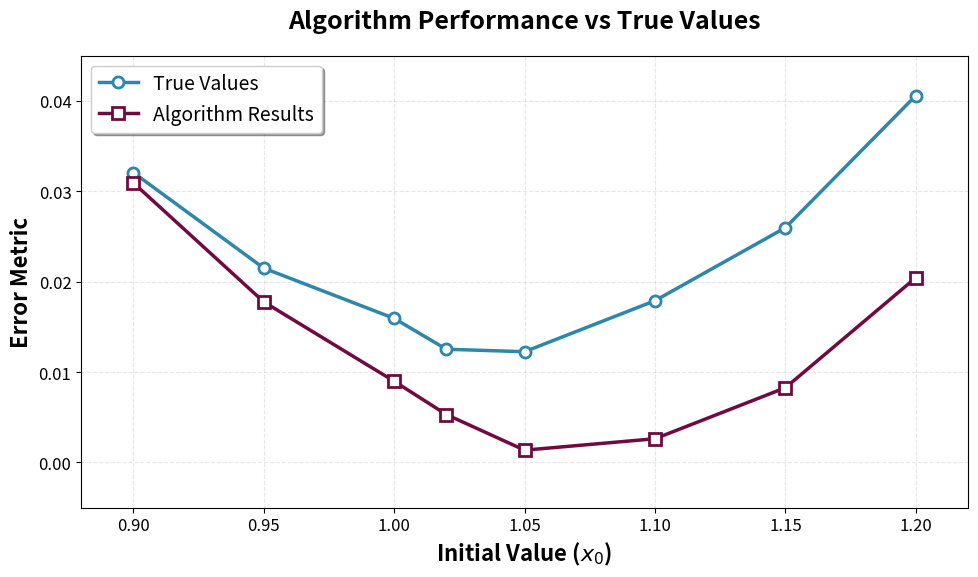

Source code (Python):
import numpy as np

x0_values = np.array([0.9, 0.95, 1.0, 1.02, 1.05, 1.1, 1.15, 1.2])

# results for M = 100
# our_algorithm_results = np.array([0.031538915, 
#                                   0.016092524,
#                                   0.01146256, 
#                                   0.004226983, 
#                                   0.0022009457, 
#                                   0.0039236657, 
#                                   0.005980258, 
#                                   0.019229744])

# Results for M = 50
# our_algorithm_results = np.array([0.030980885, 
#                                   0.015923709, 
#                                   0.010522552, 
#                                   0.006315307,
#                                   0.0018191382, 
#                                   0.0014189442,
#                                   0.009686759,
#                                   0.015931945])
# results for large B, large M to compute (X_T -a)**2
our_algorithm_results =  np.array( [np.float32(0.030942392), np.float32(0.017765235), np.float32(0.008979618), np.float32(0.0052980892), np.float32(0.0013526499), np.float32(0.0026162344), np.float32(0.008263119), np.float32(0.020444945)]
)
    
std_our_algg = np.array( [np.float32(0.006415405), np.float32(0.008366791), np.float32(0.020514537), np.float32(0.004286777), np.float32(0.0025299753), np.float32(0.0068915472), np.float32(0.005344459), np.float32(0.028364524)]
)
# ran for M = 100
# true_values = np.array([0.03659518733146482, 0.01963405121084947, 0.01116546668904079, 0.010694841515995835, 0.010992423650850482, 0.016943291072830702, 0.027179290188189938, 0.042433316633389395])


# for M = 1000
true_values = np.array([0.03207735203787802, 0.021498543625317196, 0.01593552436185347, 0.012522989224872437, 0.012249100500414382, 0.017893475098775966, 0.025976433414267603, 0.040595823872162894])
import matplotlib.pyplot as plt

# Set up the plot with professional styling
plt.figure(figsize=(10, 6))
plt.rcParams.update({'font.size': 14})

# Plot both datasets
plt.plot(x0_values, true_values, 'o-', linewidth=2.5, markersize=8, 
            label='True Values', color='#2E86AB', markerfacecolor='white', 
            markeredgewidth=2)
plt.plot(x0_values, our_algorithm_results, 's-', linewidth=2.5, markersize=8, 
            label='Algorithm Results', color="#700A41", markerfacecolor='white', 
            markeredgewidth=2)
# Add error bars for the algorithm results - shaded region beteen mean - std and mean + std
# plt.fill_between(x0_values,
#                     our_algorithm_results , 
#                     our_algorithm_results, 
#                     color='#A23B72', alpha=0.2, label='Standard Deviation Range')


# Formatting for academic presentation
plt.xlabel('Initial Value ($x_0$)', fontsize=16, fontweight='bold')
plt.ylabel('Error Metric', fontsize=16, fontweight='bold')
plt.title('Algorithm Performance vs True Values', fontsize=18, fontweight='bold', pad=20)

# Grid and styling
plt.grid(True, alpha=0.3, linestyle='--')
plt.legend(fontsize=14, frameon=True, fancybox=True, shadow=True)

# Set axis limits with padding
plt.xlim(0.88, 1.22)
plt.ylim(-0.005, 0.045)

# Tick formatting
plt.xticks(fontsize=12)
plt.yticks(fontsize=12)

# Tight layout for better spacing
plt.tight_layout()
plt.show()
